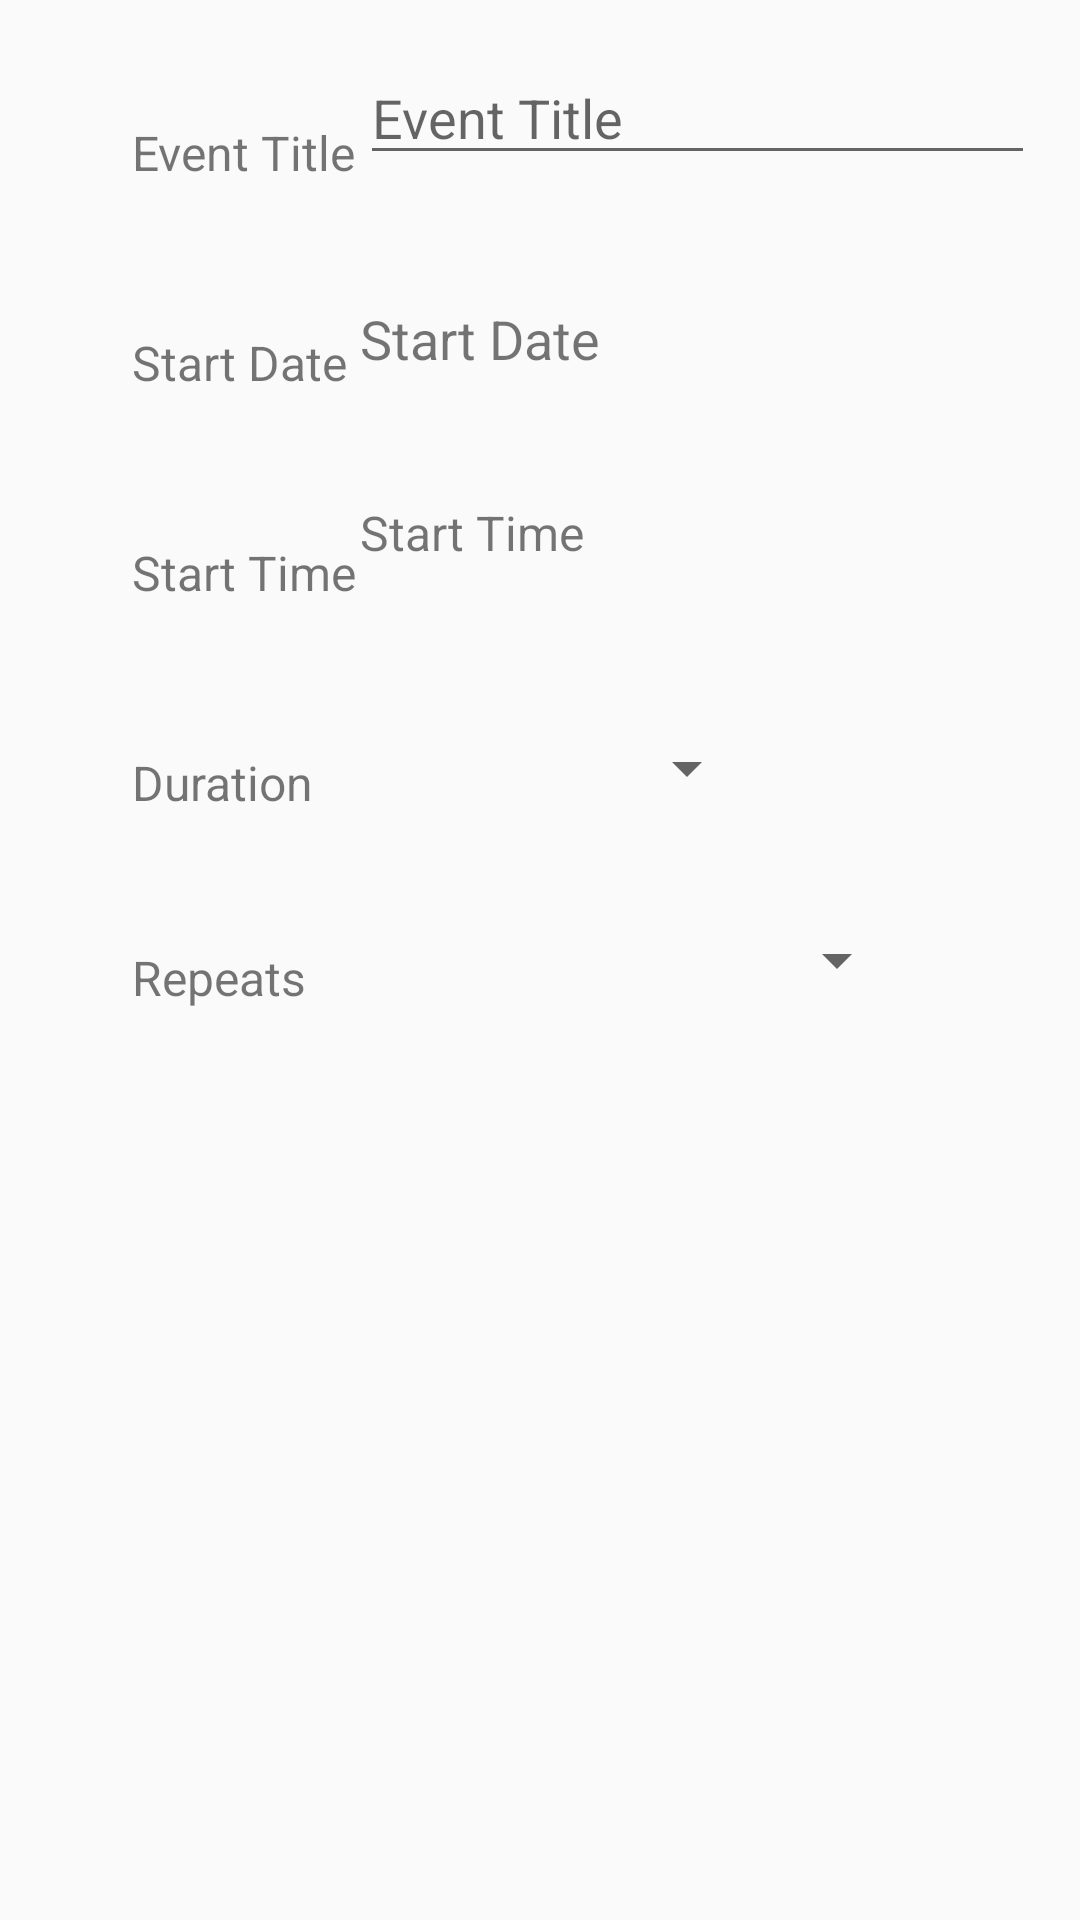

The Android layout XML behind this screen, and the referenced resources:
<!-- AndroidManifest.xml: application theme AppTheme -->
<!-- res/layout/activity_add_event.xml -->
<?xml version="1.0" encoding="utf-8"?>
<androidx.constraintlayout.widget.ConstraintLayout xmlns:android="http://schemas.android.com/apk/res/android"
    xmlns:app="http://schemas.android.com/apk/res-auto"
    xmlns:tools="http://schemas.android.com/tools"
    android:layout_width="match_parent"
    android:layout_height="match_parent"
    tools:context=".AddEvent">

    <EditText
        android:id="@+id/idEvDesc"
        android:layout_width="225dp"
        android:layout_height="0dp"
        android:layout_marginEnd="15dp"
        android:layout_marginRight="15dp"
        android:layout_marginTop="17dp"
        android:autofillHints=""
        android:ems="10"
        android:hint="@string/event_title"
        android:inputType="textPersonName"
        app:layout_constraintEnd_toEndOf="parent"
        app:layout_constraintTop_toTopOf="parent" />

    <Spinner
        android:id="@+id/event_duration_times"
        android:layout_width="133dp"
        android:layout_height="31dp"
        app:layout_constraintBottom_toBottomOf="@+id/idTvDuration"
        app:layout_constraintStart_toStartOf="@+id/idStartTime" />

    <Spinner
        android:id="@+id/event_frequency"
        android:layout_width="183dp"
        android:layout_height="33dp"
        app:layout_constraintBottom_toBottomOf="@+id/textView7"
        app:layout_constraintStart_toStartOf="@+id/event_duration_times" />

    <TextView
        android:id="@+id/idEventText"
        android:layout_width="101dp"
        android:layout_height="22dp"
        android:layout_marginLeft="44dp"
        android:layout_marginStart="44dp"

        android:layout_marginTop="40dp"
        android:text="@string/event_title"
        android:textSize="16sp"
        app:layout_constraintBottom_toBottomOf="@+id/idEvDesc"
        app:layout_constraintStart_toStartOf="parent"
        app:layout_constraintTop_toTopOf="parent"
        app:layout_constraintVertical_bias="0.0" />

    <TextView
        android:id="@+id/textView3"
        android:layout_width="wrap_content"
        android:layout_height="0dp"

        android:layout_marginTop="110dp"
        android:text="@string/start_date"
        android:textSize="16sp"
        app:layout_constraintStart_toStartOf="@+id/idEventText"
        app:layout_constraintTop_toTopOf="parent" />

    <TextView
        android:id="@+id/idEventStartDate"
        android:layout_width="226dp"
        android:layout_height="31dp"
        android:text="@string/start_date"
        android:textSize="18sp"
        app:layout_constraintBottom_toBottomOf="@+id/textView3"
        app:layout_constraintStart_toStartOf="@+id/idEvDesc" />

    <TextView
        android:id="@+id/idTvStartTime"
        android:layout_width="wrap_content"
        android:layout_height="wrap_content"
        android:layout_marginTop="180dp"
        android:text="@string/start_time"
        android:textSize="16sp"
        app:layout_constraintStart_toStartOf="@+id/textView3"
        app:layout_constraintTop_toTopOf="parent" />

    <TextView
        android:id="@+id/idTvDuration"
        android:layout_width="wrap_content"
        android:layout_height="wrap_content"
        android:layout_marginTop="250dp"
        android:text="@string/duration"
        android:textSize="16sp"
        app:layout_constraintStart_toStartOf="@+id/idTvStartTime"
        app:layout_constraintTop_toTopOf="parent" />

    <TextView
        android:id="@+id/textView7"
        android:layout_width="wrap_content"
        android:layout_height="wrap_content"
        android:layout_marginTop="315dp"
        android:text="@string/repeats"
        android:textSize="16sp"
        app:layout_constraintStart_toStartOf="@+id/idTvDuration"
        app:layout_constraintTop_toTopOf="parent" />

    <TextView
        android:id="@+id/idStartTime"
        android:layout_width="121dp"
        android:layout_height="35dp"
        android:onClick="startTimeClicked"
        android:text="@string/start_time"
        android:textSize="16sp"
        app:layout_constraintBottom_toBottomOf="@+id/idTvStartTime"
        app:layout_constraintStart_toStartOf="@+id/idEventStartDate" />

</androidx.constraintlayout.widget.ConstraintLayout>
<!-- resources referenced by this layout -->
<resources>
  <string name="duration">Duration</string>
  <string name="event_title">Event Title</string>
  <string name="repeats">Repeats</string>
  <string name="start_date">Start Date</string>
  <string name="start_time">Start Time</string>
  <style name="AppTheme" parent="Theme.AppCompat.Light.DarkActionBar">
          
          <item name="colorPrimary">@color/colorPrimary</item>
          <item name="colorPrimaryDark">@color/colorPrimaryDark</item>
          <item name="colorAccent">@color/colorAccent</item>
      </style>
  <color name="colorPrimary">#6200EE</color>
  <color name="colorPrimaryDark">#3700B3</color>
  <color name="colorAccent">#03DAC5</color>
</resources>
